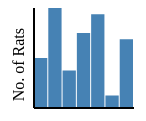
D3 v4 page, settled after 360 driven frames (6 s of simulated time); the page loaded 1 data file(s).


// ── bar1.js
// var ratData = [ 40, 90, 30, 60 ];
// var ratData = [ 40, 70, 60, 20, 40, 100, 60 ];

var w = 150, h = 175;
var m = 30;

var xAxisLength = 100,
  yAxisLength = 100;

d3.csv('data/rat-data.csv', function(d) {
  return {
    city: d.city,
    rats: +d.rats
  };
}, function(error, rows) {
  createVisualization(rows);
});

function createVisualization(data) {

  var dataLength = data.length;
  var maxValue = d3.max(data, function(d) {
    return +d.rats;
  });

  var yScale = d3.scaleLinear()
    .domain([0, maxValue])
    .range([0, yAxisLength]);

  var svg = d3.select('body')
    .append('svg')
    .attr('width', w)
    .attr('height', h)

  svg.selectAll('rect')
    .data(data)
    .enter()
    .append('rect')
    .attr('x', function(d, i) {
      return i * (xAxisLength / dataLength) + m;
    })
    .attr('y', function(d) {
      return h - yScale(d.rats) - 75;
    })
    .attr('width', (xAxisLength / dataLength) - 1)
    .attr('height', function(d) {
      return yScale(d.rats);
    })
    .attr('fill', 'steelblue')
    .on('mouseover', function(d) {
      return tooltip.style('visibility', 'visible')
        .text(d.city + ': ' + d.rats);
    })
    .on('mousemove', function(d) {
      return tooltip.style('top', (d3.event.pageY - 10) + 'px')
        .style('left', (d3.event.pageX + 10) + 'px')
        .text(d.city + ': ' + d.rats);
    })
    .on('mouseout', function(d) {
      return tooltip.style('visibility', 'hidden');
    });

  svg.append('line')
    .attr('x1', m)
    .attr('y1', 0)
    .attr('x2', m)
    .attr('y2', yAxisLength)
    .attr('stroke-width', 2)
    .attr('stroke', 'black');

  svg.append('line')
    .attr('x1', m)
    .attr('y1', yAxisLength)
    .attr('x2', xAxisLength + m)
    .attr('y2', yAxisLength)
    .attr('stroke-width', 2)
    .attr('stroke', 'black');

  svg.append('text')
    .attr('class', 'y label')
    .attr('text-anchor', 'end')
    .attr('transform', 'translate(20, 20) rotate(-90)')
    .text('No. of Rats');

  var tooltip = d3.select('body')
    .append('div')
    .style('position', 'absolute')
    .style('font-family', "'Open Sans', sans-serif")
    .style('font-size', '12px')
    .style('z-index', '10')
    .style('visibility', 'hidden');

}


### data: data/rat-data.csv
city, rats
Brookline, 40
Boston, 80
Cambridge, 30
Somerville, 60
Watertown, 75
Medford, 10
Chelsea, 55